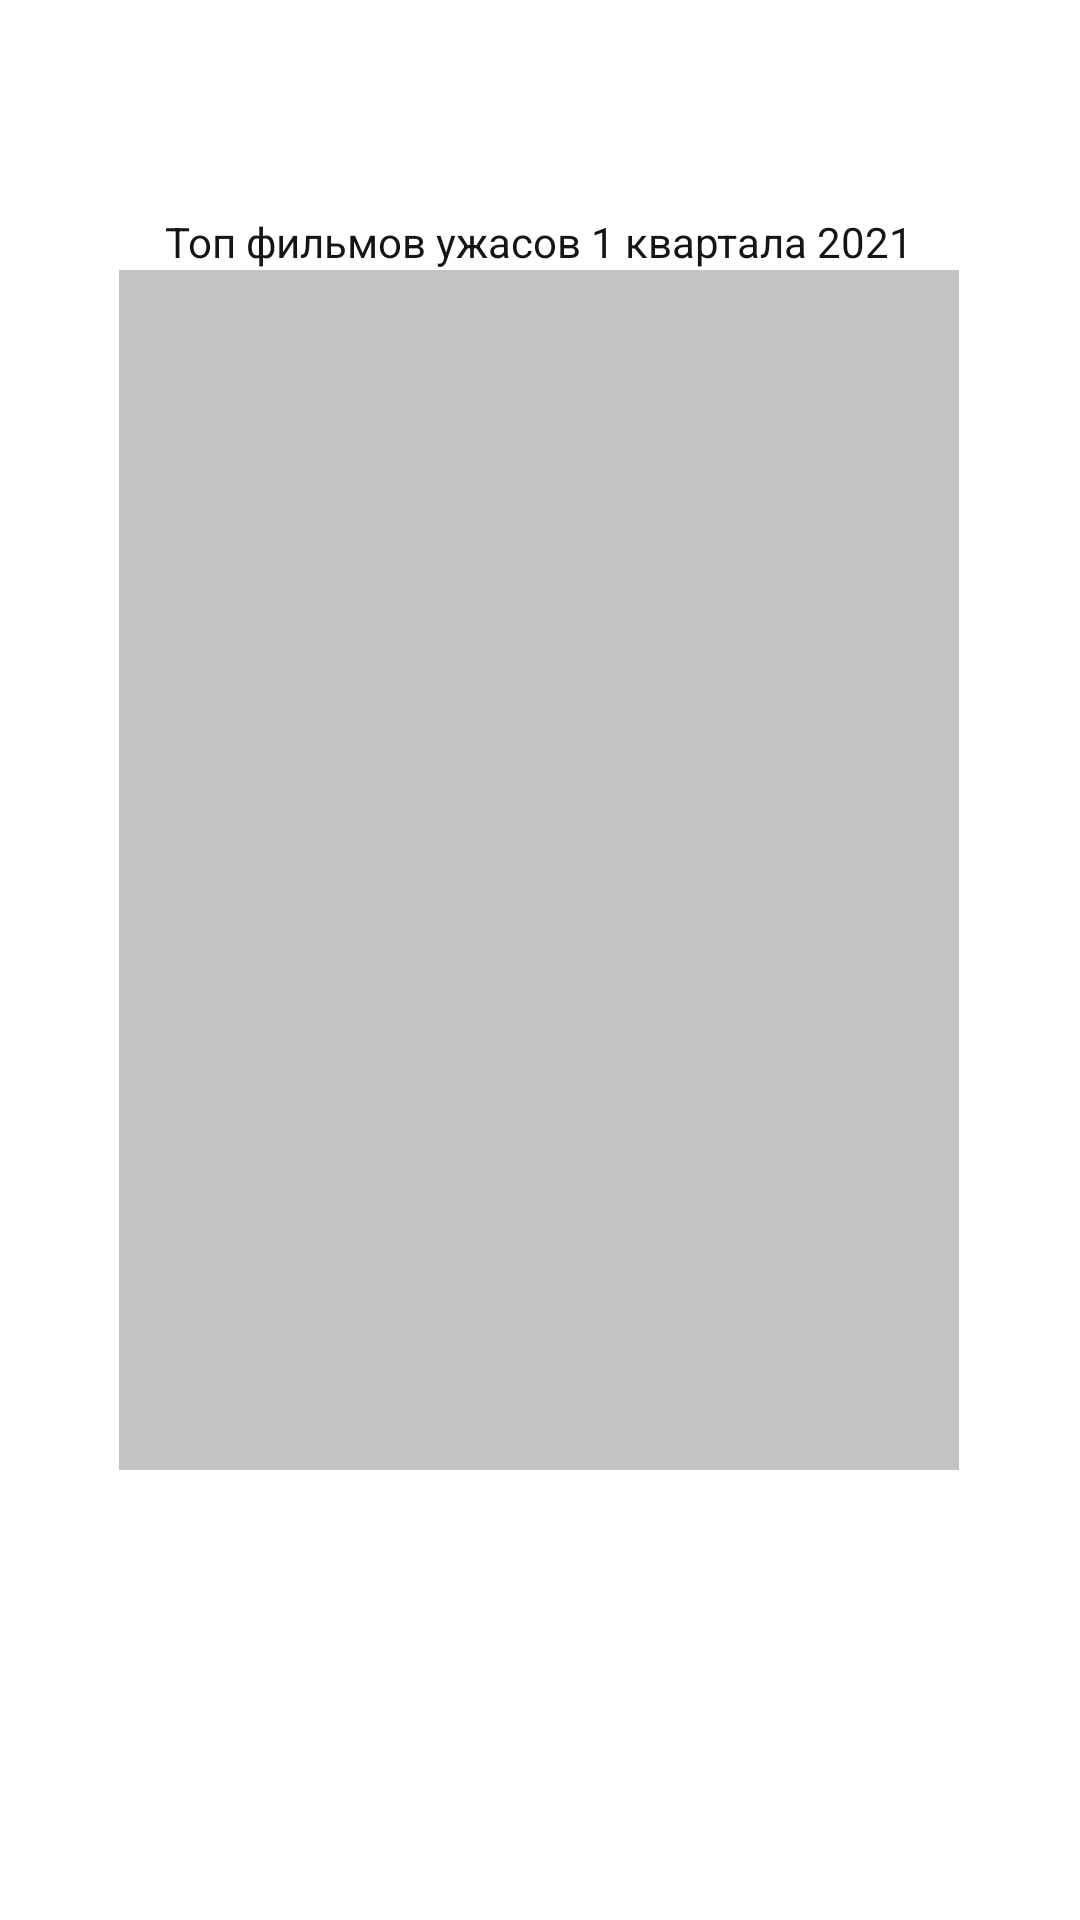

Reconstruct the res/layout file that produces this screen, plus the resources it refers to.
<!-- AndroidManifest.xml: application theme Theme.MyApplication -->
<!-- res/layout/fragment_quartal_1_2021.xml -->
<?xml version="1.0" encoding="utf-8"?>
<androidx.constraintlayout.widget.ConstraintLayout xmlns:android="http://schemas.android.com/apk/res/android"
    xmlns:app="http://schemas.android.com/apk/res-auto"
    xmlns:tools="http://schemas.android.com/tools"
    android:id="@+id/cosnt"
    android:layout_width="match_parent"
    android:layout_height="match_parent">

    <androidx.recyclerview.widget.RecyclerView
        android:id="@+id/recyclerFilms"
        android:layout_width="280dp"
        android:layout_height="400dp"
        android:layout_marginTop="90dp"
        android:background="#C3C3C3"
        android:orientation="horizontal"
        app:layout_constraintEnd_toEndOf="parent"
        app:layout_constraintHorizontal_bias="0.496"
        app:layout_constraintStart_toStartOf="parent"
        app:layout_constraintTop_toTopOf="parent"></androidx.recyclerview.widget.RecyclerView>

    <TextView
        android:id="@+id/textView2"
        android:layout_width="wrap_content"
        android:layout_height="wrap_content"
        android:text="@string/textview"
        android:textColor="#151515"
        app:layout_constraintBottom_toTopOf="@+id/recyclerFilms"
        app:layout_constraintEnd_toEndOf="@+id/recyclerFilms"
        app:layout_constraintStart_toStartOf="@+id/recyclerFilms" />

    <androidx.drawerlayout.widget.DrawerLayout
        android:id="@+id/drw"
        android:layout_width="match_parent"
        android:layout_height="match_parent"
        app:layout_constraintBottom_toBottomOf="parent"
        app:layout_constraintEnd_toEndOf="parent"
        app:layout_constraintStart_toStartOf="parent"
        app:layout_constraintTop_toTopOf="parent"
        tools:openDrawer="start">

        <FrameLayout
            android:id="@+id/ccc"
            android:layout_width="match_parent"
            android:layout_height="match_parent"></FrameLayout>


        <com.google.android.material.navigation.NavigationView
            android:id="@+id/nav_draw"
            android:layout_width="150dp"
            android:layout_height="match_parent"
            android:layout_gravity="start"
            app:menu="@menu/navigation_drawer"
            tools:openDrawer="start" />
    </androidx.drawerlayout.widget.DrawerLayout>


</androidx.constraintlayout.widget.ConstraintLayout>
<!-- resources referenced by this layout -->
<resources>
  <string name="textview">Топ фильмов ужасов 1 квартала 2021</string>
  <style name="Theme.MyApplication" parent="Theme.MaterialComponents.DayNight.DarkActionBar">
  
          <item name="android:windowFullscreen">false</item>
          
          <item name="colorPrimary">@color/purple_500</item>
          <item name="colorPrimaryVariant">@color/purple_700</item>
          <item name="colorOnPrimary">@color/white</item>
          
          <item name="colorSecondary">@color/teal_200</item>
          <item name="colorSecondaryVariant">@color/teal_700</item>
          <item name="colorOnSecondary">@color/black</item>
          
          <item name="android:statusBarColor" tools:targetApi="l">?attr/colorPrimaryVariant</item>
          
      </style>
  <!-- not gathered from this repository: default colours our renderer supplied (Android Studio template values) -->
  <color name="purple_500">#FF6200EE</color>
  <color name="purple_700">#FF3700B3</color>
  <color name="teal_200">#FF03DAC5</color>
  <color name="teal_700">#FF018786</color>
  <color name="black">#FF000000</color>
  <color name="white">#FFFFFFFF</color>
</resources>
